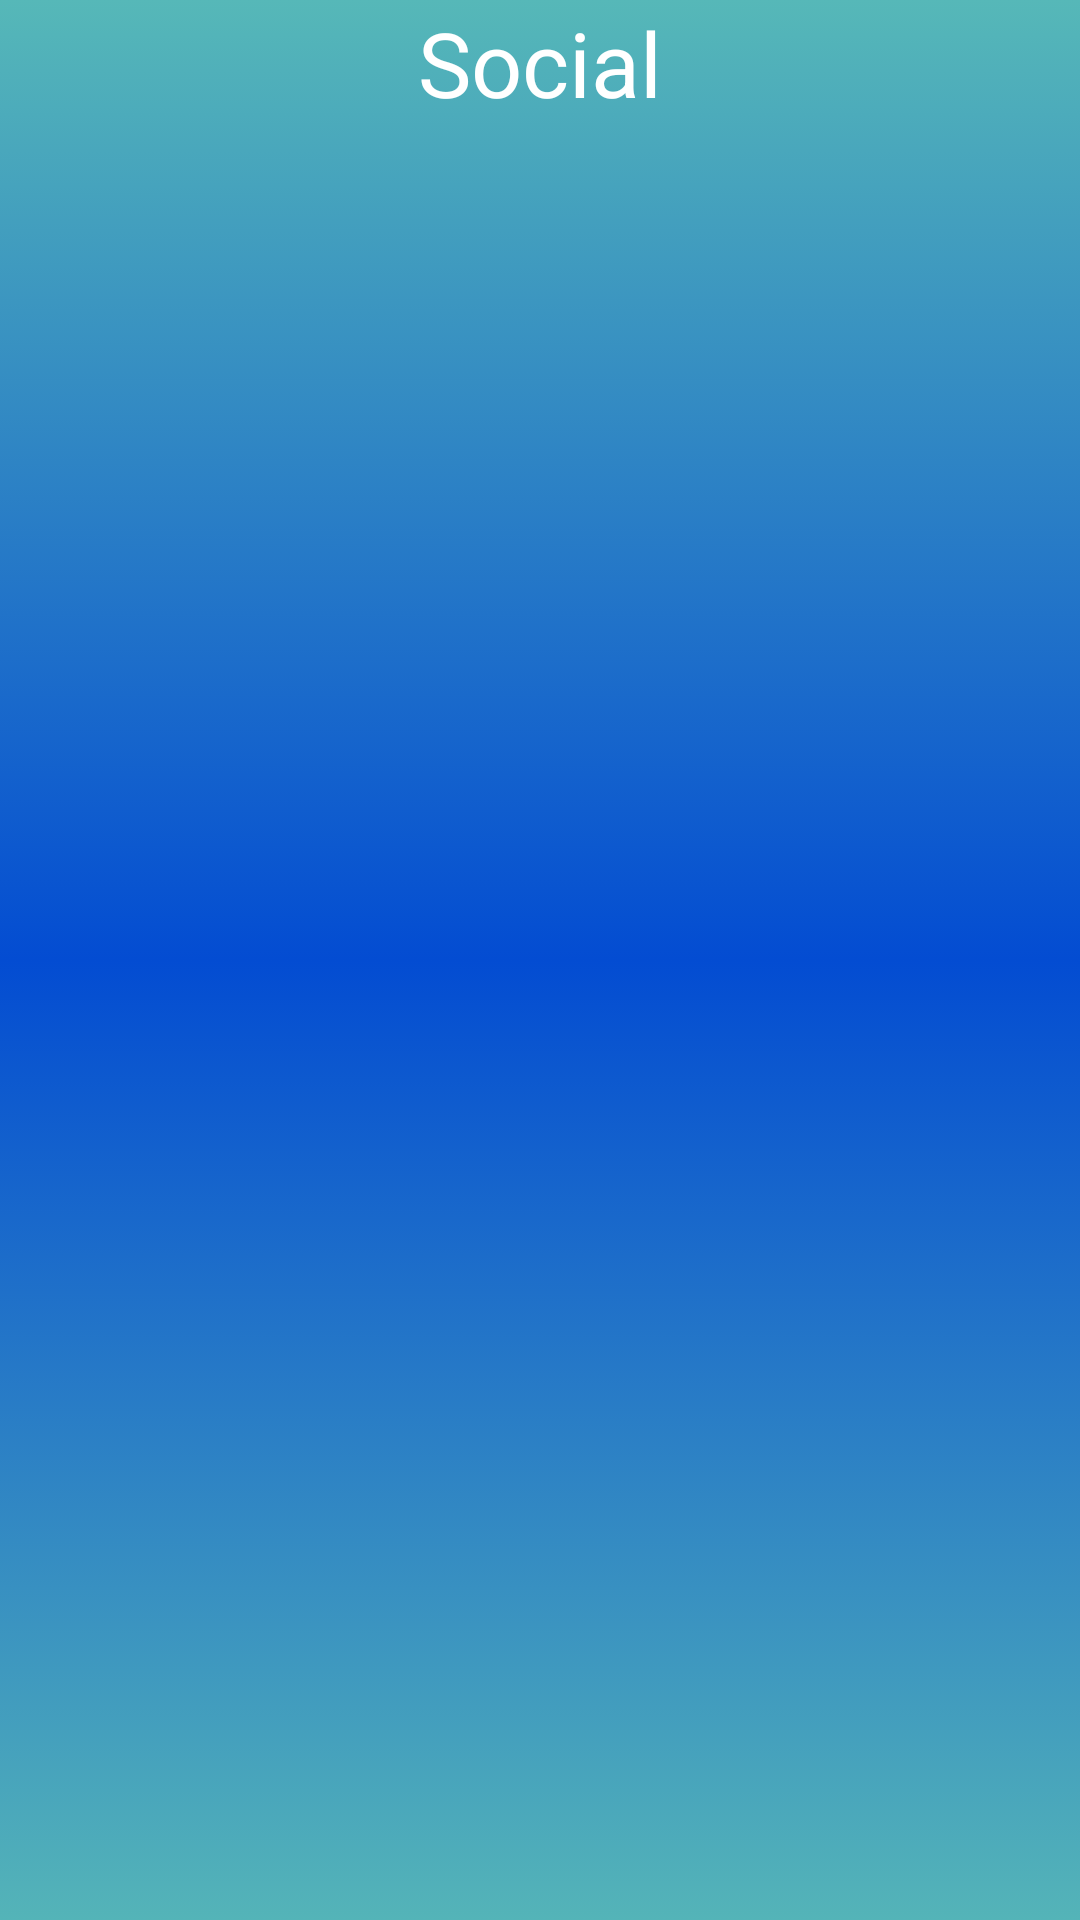

Android layout source for this screen:
<!-- AndroidManifest.xml: application theme Theme.Portfolio30 -->
<!-- res/layout/fragment_social.xml -->
<?xml version="1.0" encoding="utf-8"?>
<androidx.constraintlayout.widget.ConstraintLayout xmlns:android="http://schemas.android.com/apk/res/android"
    xmlns:app="http://schemas.android.com/apk/res-auto"
    xmlns:tools="http://schemas.android.com/tools"
    android:layout_width="match_parent"
    android:layout_height="match_parent"

    android:background="@drawable/background_social">

    <TextView
        android:id="@+id/textView"
        android:layout_width="match_parent"
        android:layout_height="wrap_content"
        android:gravity="center"
        android:text="Social"
        android:textColor="@color/white"
        android:textSize="@dimen/header_textsize"
        app:layout_constraintBottom_toBottomOf="parent"
        app:layout_constraintEnd_toEndOf="parent"
        app:layout_constraintHorizontal_bias="0.0"
        app:layout_constraintStart_toStartOf="parent"
        app:layout_constraintTop_toTopOf="parent"
        app:layout_constraintVertical_bias="0.001" />

    <androidx.recyclerview.widget.RecyclerView
        android:id="@+id/rv_sociallist"
        android:layout_width="match_parent"
        android:layout_height="@dimen/Project_RV_Height"
        app:layout_constraintBottom_toBottomOf="parent"
        app:layout_constraintEnd_toEndOf="parent"
        app:layout_constraintHorizontal_bias="0.6"
        app:layout_constraintStart_toStartOf="parent"
        app:layout_constraintTop_toBottomOf="@+id/textView"
        app:layout_constraintVertical_bias="0.0" />
</androidx.constraintlayout.widget.ConstraintLayout>
<!-- resources referenced by this layout -->
<resources>
  <color name="white">#FFFFFFFF</color>
  <dimen name="Project_RV_Height">644dp</dimen>
  <dimen name="header_textsize">30sp</dimen>
  <!-- drawable background_social (drawable) -->
  <?xml version="1.0" encoding="utf-8"?>
  <selector xmlns:android="http://schemas.android.com/apk/res/android">
      <item>
          <shape>
              <gradient android:angle="90"
                  android:startColor="#54B4B8"
                  android:centerColor="#034CD2"
                  android:endColor="#56B8B8"
                  android:type="linear">
  
  
              </gradient>
          </shape>
      </item>
  </selector>
  <style name="Theme.Portfolio30" parent="Base.Theme.Portfolio30" />
  <style name="Base.Theme.Portfolio30" parent="Theme.AppCompat.Light.NoActionBar">        
          
      </style>
</resources>
